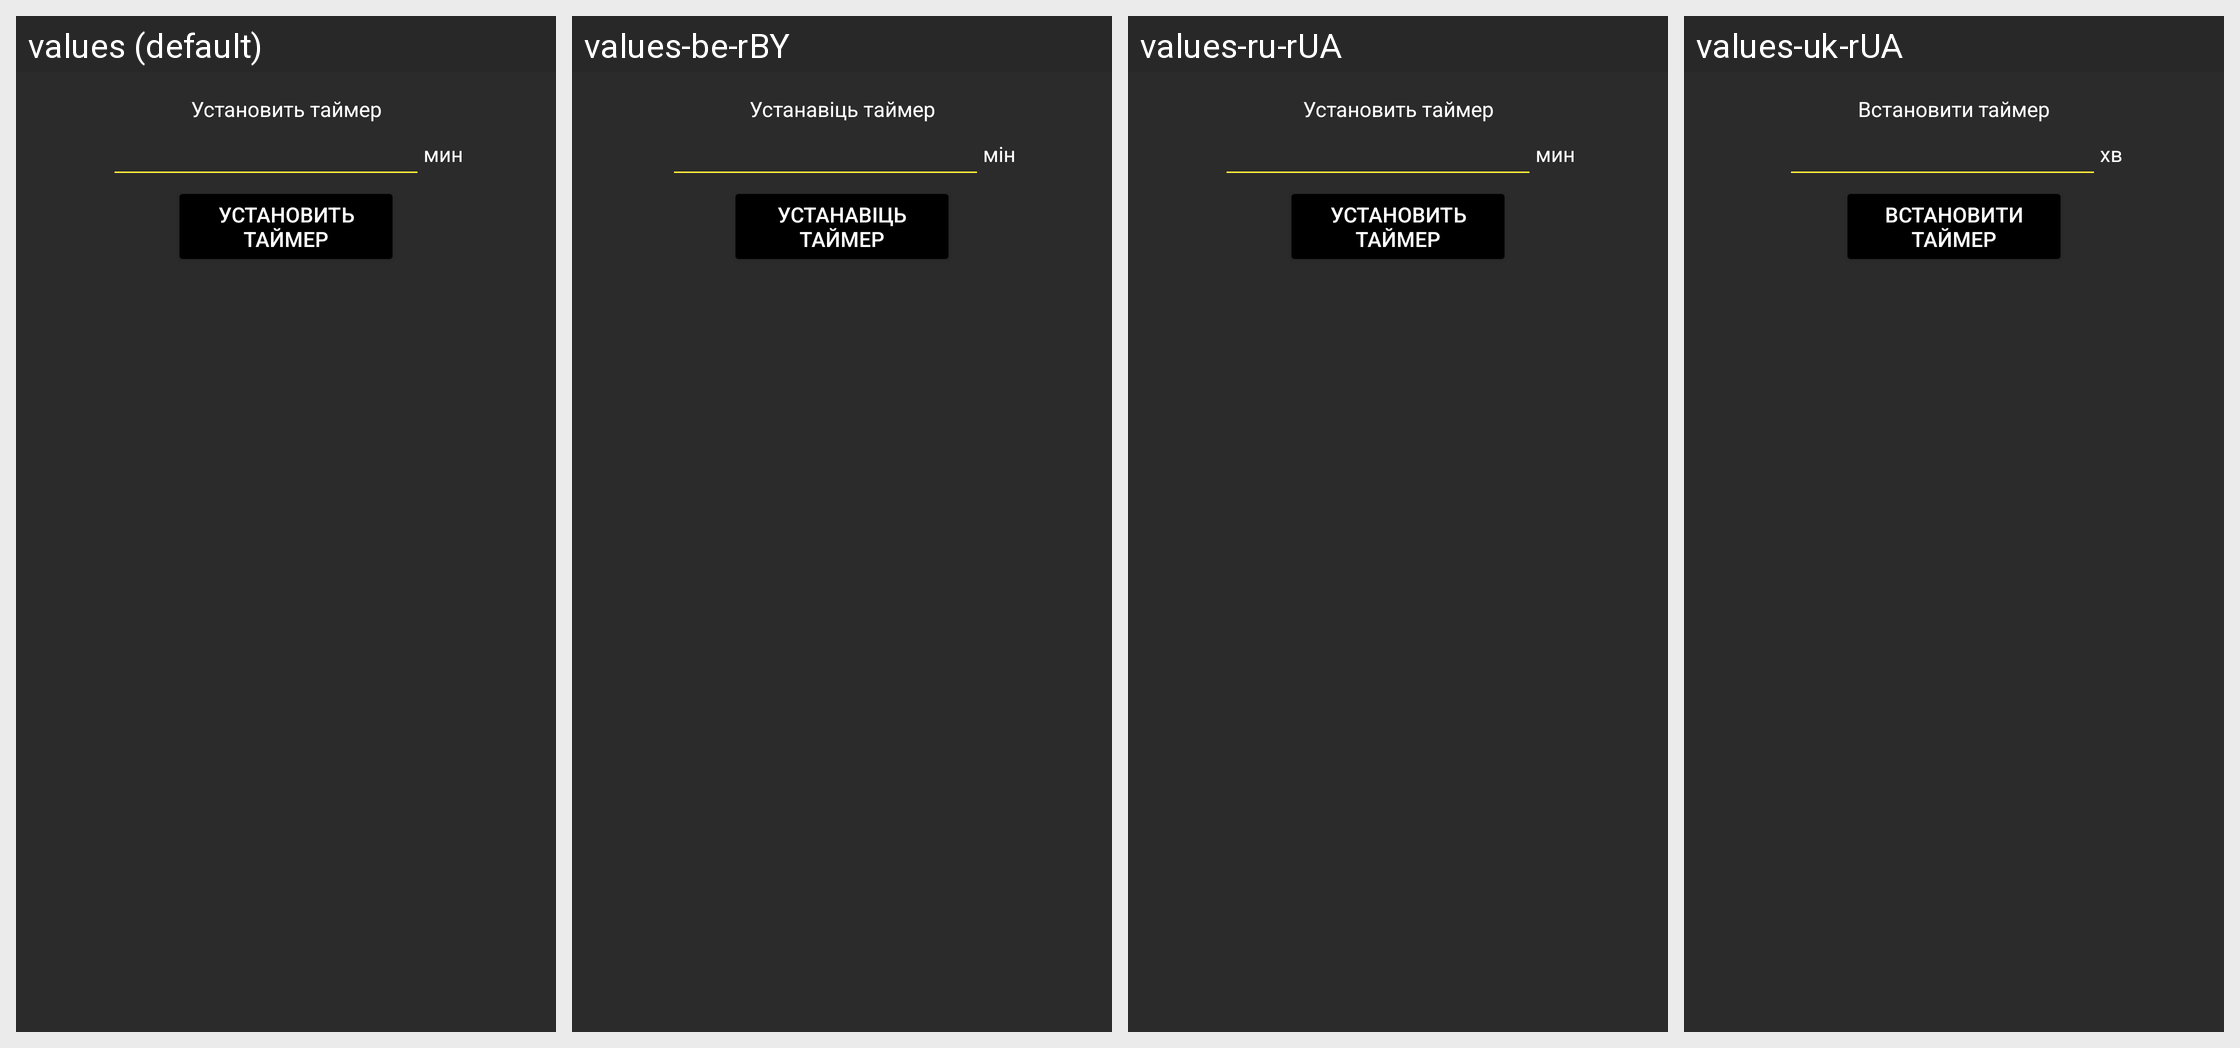

Strings drawn on this Android screen and how each of the app's shown locales translates them:
Android screen res/layout/timer_custom_alert_dialog.xml rendered under 4 locales, left to right: values (default), values-be-rBY, values-ru-rUA, values-uk-rUA. Device: Nexus 5 (rendered at 1080×1920; each locale shown at half size, 540×960, under a caption strip naming it); theme Theme.RadioUa.
Other locales in the repository, not shown: values-en, values-pl-rPL.
Strings drawn on this screen, with the default value and each locale's value (text and hints the layout hard-codes, and strings that could not be matched under every locale, appear in the picture but are not listed):

set_timer_text
  values: Установить таймер
  values-be-rBY: Устанавіць таймер
  values-ru-rUA: Установить таймер
  values-uk-rUA: Встановити таймер

minute_title
  values: мин
  values-be-rBY: мін
  values-ru-rUA: мин
  values-uk-rUA: хв

set_timer_button
  values: Установить таймер
  values-be-rBY: Устанавіць таймер
  values-ru-rUA: Установить таймер
  values-uk-rUA: Встановити таймер
